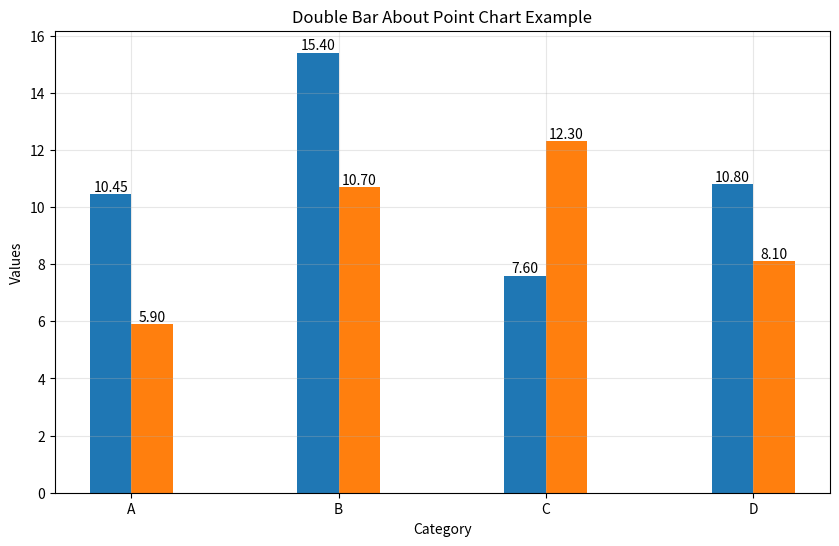

The script that saved this image:
import pandas as pd
import matplotlib.pyplot as plt
import numpy as np
# Dữ liệu mẫu
data = {
    'Category': ['A', 'B', 'C', 'D'],
    'Men': [10.45, 15.4, 7.6, 10.8],
    'Woman': [5.9, 10.7, 12.3, 8.1]
}

# Tạo DataFrame
df = pd.DataFrame(data)

# Đặt 'Category' là chỉ số
df.set_index('Category', inplace=True)

# Vẽ biểu đồ cột đôi

x = np.arange(len(df.index))
width = 0.2
plt.figure(figsize=(10, 6))
bars_men = plt.bar(x - width/2, df['Men'], width, label='Men')
bars_women = plt.bar(x + width/2, df['Woman'], width, label='Woman')

def fix_bar_ui(bars):
    for bar in bars:
        height = bar.get_height()
        plt.text(bar.get_x() + bar.get_width()/2., height,
                f'{height:,.2f}',
                ha='center', va='bottom')

fix_bar_ui(bars_men)
fix_bar_ui(bars_women)
# Thêm tiêu đề và nhãn
plt.title('Double Bar About Point Chart Example')
plt.xlabel('Category')
plt.ylabel('Values')
plt.xticks(x, df.index)   # Set the x-ticks to the category names
plt.grid(True, alpha =0.3)
# Hiển thị biểu đồ
plt.show()
